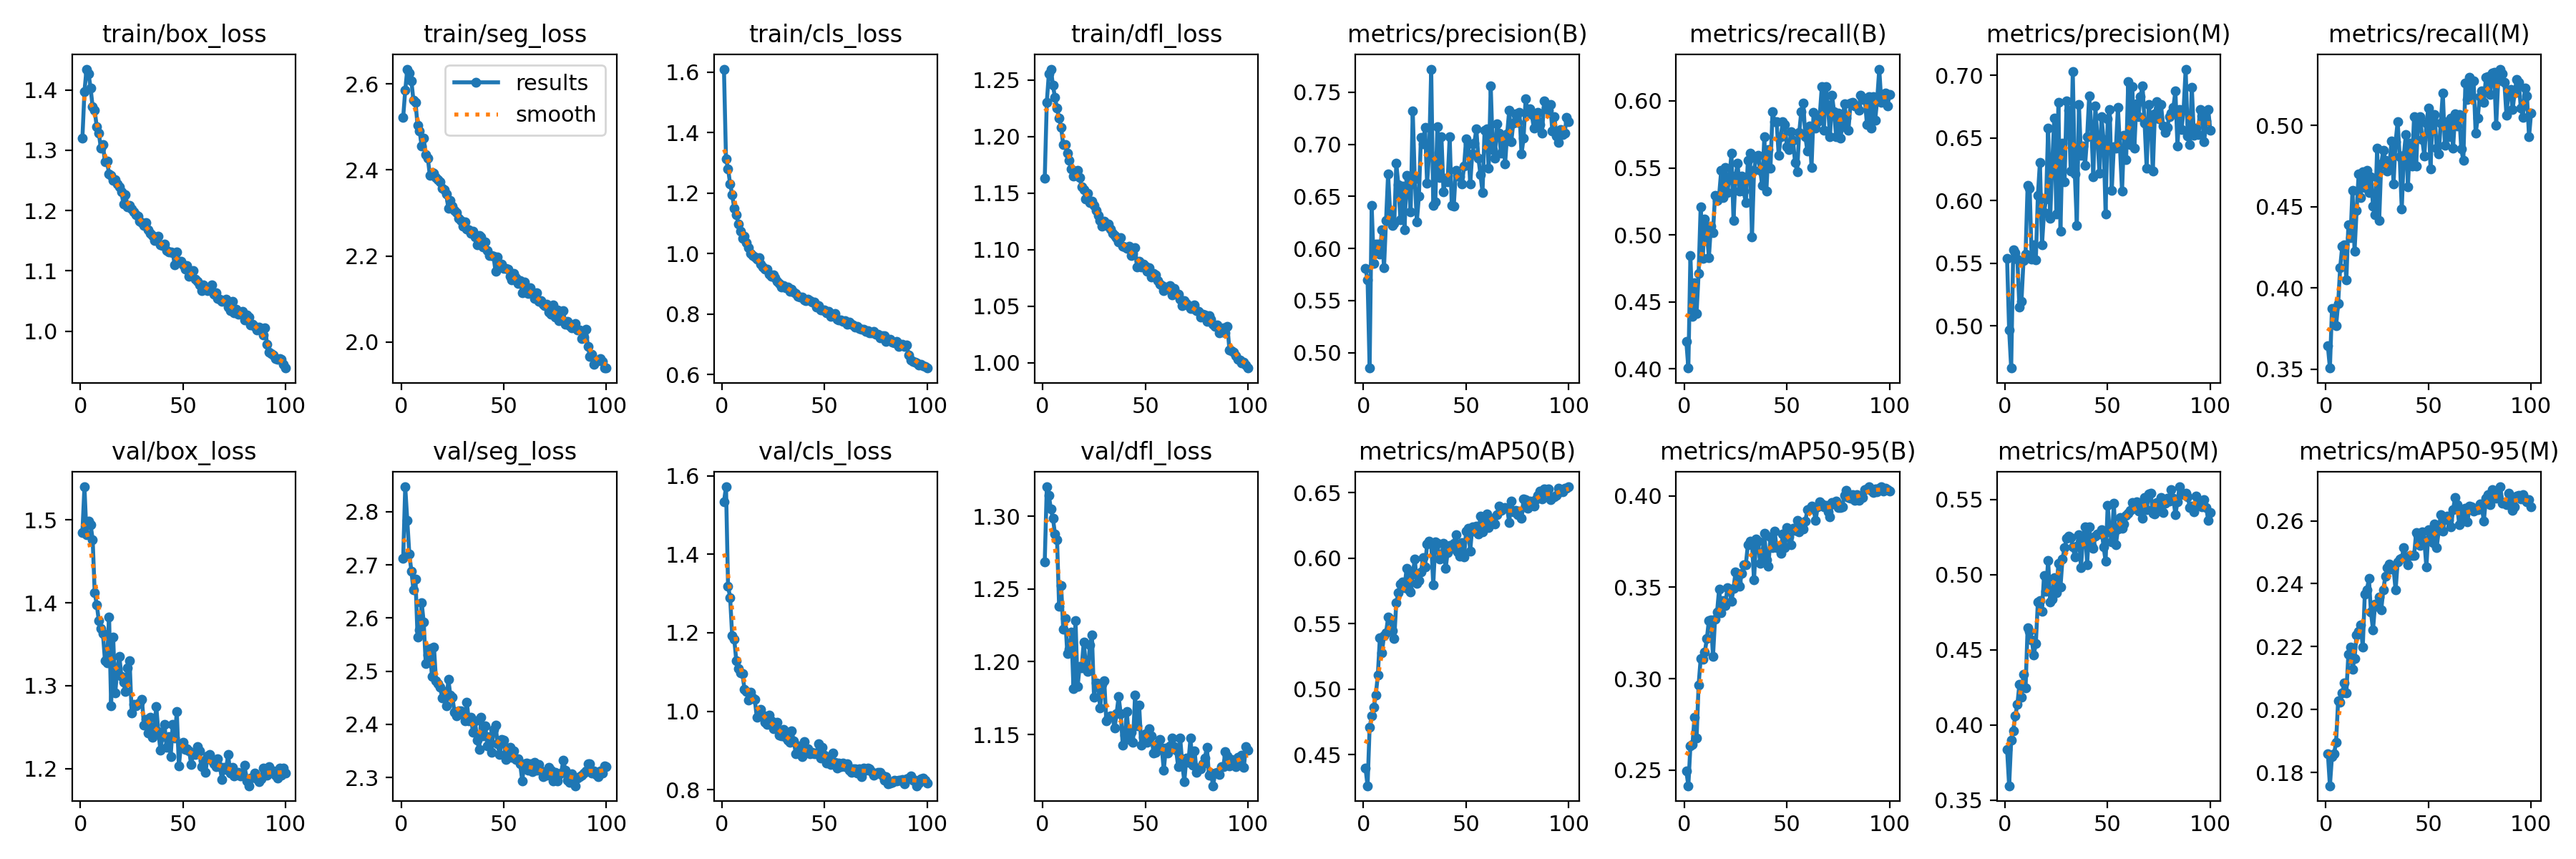

The table this chart was drawn from, first rows:
epoch, train/box_loss, train/seg_loss, train/cls_loss, train/dfl_loss, metrics/precision(B), metrics/recall(B), metrics/mAP50(B), metrics/mAP50-95(B), metrics/precision(M), metrics/recall(M), metrics/mAP50(M), metrics/mAP50-95(M), val/box_loss, val/seg_loss, val/cls_loss, val/dfl_loss, lr/pg0, lr/pg1, lr/pg2
1, 1.32, 2.522, 1.61, 1.163, 0.5812, 0.4205, 0.4396, 0.2495, 0.5535, 0.3643, 0.3838, 0.186, 1.485, 2.713, 1.533, 1.269, 0.0005528, 0.0005528, 0.0005528
2, 1.397, 2.585, 1.313, 1.23, 0.5697, 0.4006, 0.4264, 0.2414, 0.4967, 0.3508, 0.3596, 0.1757, 1.54, 2.847, 1.572, 1.32, 0.001097, 0.001097, 0.001097
3, 1.435, 2.634, 1.281, 1.256, 0.4852, 0.4848, 0.4708, 0.2631, 0.4663, 0.3872, 0.39, 0.185, 1.482, 2.784, 1.319, 1.314, 0.001631, 0.001631, 0.001631
4, 1.427, 2.626, 1.231, 1.26, 0.641, 0.439, 0.4796, 0.2639, 0.5605, 0.3872, 0.3963, 0.1858, 1.499, 2.721, 1.29, 1.305, 0.001618, 0.001618, 0.001618
5, 1.403, 2.607, 1.195, 1.245, 0.5855, 0.4644, 0.4861, 0.2789, 0.5583, 0.3767, 0.4062, 0.1896, 1.494, 2.688, 1.193, 1.298, 0.001618, 0.001618, 0.001618
6, 1.372, 2.562, 1.151, 1.234, 0.604, 0.4412, 0.4954, 0.2673, 0.5534, 0.3903, 0.4136, 0.2029, 1.476, 2.653, 1.184, 1.288, 0.001601, 0.001601, 0.001601
7, 1.366, 2.558, 1.13, 1.225, 0.6044, 0.4713, 0.5109, 0.2967, 0.515, 0.4126, 0.4271, 0.2022, 1.412, 2.673, 1.129, 1.284, 0.001584, 0.001584, 0.001584
8, 1.339, 2.504, 1.099, 1.216, 0.5944, 0.5211, 0.5395, 0.3109, 0.5195, 0.4257, 0.4184, 0.2053, 1.398, 2.565, 1.109, 1.238, 0.001568, 0.001568, 0.001568
9, 1.328, 2.491, 1.074, 1.208, 0.6182, 0.4827, 0.5279, 0.3108, 0.5521, 0.4266, 0.4339, 0.2084, 1.378, 2.578, 1.097, 1.252, 0.001551, 0.001551, 0.001551
10, 1.304, 2.455, 1.05, 1.193, 0.5813, 0.5118, 0.5411, 0.3144, 0.5575, 0.4048, 0.4245, 0.2052, 1.369, 2.629, 1.095, 1.222, 0.001535, 0.001535, 0.001535
11, 1.31, 2.473, 1.057, 1.193, 0.6269, 0.5025, 0.543, 0.3218, 0.6118, 0.4391, 0.4647, 0.2177, 1.363, 2.592, 1.056, 1.23, 0.001519, 0.001519, 0.001519
12, 1.28, 2.436, 1.036, 1.185, 0.6715, 0.483, 0.5549, 0.3318, 0.61, 0.431, 0.4625, 0.2199, 1.33, 2.514, 1.05, 1.206, 0.001502, 0.001502, 0.001502
13, 1.282, 2.428, 1.02, 1.179, 0.6337, 0.5066, 0.5536, 0.3323, 0.553, 0.4599, 0.4567, 0.2127, 1.328, 2.531, 1.028, 1.208, 0.001486, 0.001486, 0.001486
14, 1.26, 2.387, 1, 1.171, 0.6223, 0.5014, 0.5447, 0.312, 0.5646, 0.4225, 0.4468, 0.2163, 1.383, 2.542, 1.048, 1.221, 0.001469, 0.001469, 0.001469
15, 1.258, 2.394, 0.9949, 1.165, 0.6239, 0.5296, 0.5387, 0.3324, 0.5529, 0.4476, 0.454, 0.2238, 1.276, 2.491, 1.034, 1.181, 0.001453, 0.001453, 0.001453
16, 1.25, 2.393, 0.9893, 1.165, 0.6816, 0.5255, 0.5663, 0.3366, 0.604, 0.4703, 0.482, 0.2249, 1.358, 2.546, 1.031, 1.228, 0.001436, 0.001436, 0.001436
17, 1.252, 2.382, 0.9825, 1.17, 0.6613, 0.5294, 0.5738, 0.3491, 0.6306, 0.4557, 0.4828, 0.2268, 1.291, 2.482, 0.9843, 1.183, 0.001419, 0.001419, 0.001419
18, 1.244, 2.377, 0.9856, 1.164, 0.6279, 0.548, 0.5805, 0.3361, 0.5644, 0.4714, 0.4758, 0.2198, 1.32, 2.477, 1.002, 1.197, 0.001403, 0.001403, 0.001403
19, 1.24, 2.373, 0.9652, 1.155, 0.6597, 0.5281, 0.5818, 0.3429, 0.5904, 0.4619, 0.4995, 0.2367, 1.335, 2.47, 1.004, 1.196, 0.001386, 0.001386, 0.001386
20, 1.231, 2.357, 0.956, 1.153, 0.6181, 0.5503, 0.5773, 0.3399, 0.6012, 0.4724, 0.4889, 0.2379, 1.312, 2.45, 0.9895, 1.214, 0.00137, 0.00137, 0.00137
21, 1.211, 2.354, 0.9485, 1.145, 0.6701, 0.5317, 0.5921, 0.3497, 0.6578, 0.4588, 0.5096, 0.2416, 1.304, 2.462, 0.9723, 1.198, 0.001353, 0.001353, 0.001353
22, 1.226, 2.345, 0.95, 1.15, 0.6605, 0.5431, 0.5761, 0.3487, 0.5857, 0.4686, 0.4819, 0.2309, 1.293, 2.435, 0.9658, 1.194, 0.001337, 0.001337, 0.001337
23, 1.206, 2.31, 0.9325, 1.141, 0.6353, 0.5607, 0.5741, 0.3425, 0.63, 0.4505, 0.4836, 0.2253, 1.322, 2.484, 0.9907, 1.212, 0.00132, 0.00132, 0.00132
24, 1.209, 2.329, 0.9248, 1.143, 0.7323, 0.5107, 0.5876, 0.3494, 0.6659, 0.4453, 0.4982, 0.2336, 1.33, 2.455, 0.9761, 1.218, 0.001304, 0.001304, 0.001304
25, 1.203, 2.315, 0.9301, 1.139, 0.6666, 0.5436, 0.5993, 0.3584, 0.589, 0.4859, 0.488, 0.2328, 1.267, 2.451, 0.9563, 1.176, 0.001287, 0.001287, 0.001287
26, 1.198, 2.306, 0.9202, 1.135, 0.6254, 0.5534, 0.5808, 0.3531, 0.6786, 0.4417, 0.5075, 0.2359, 1.278, 2.422, 0.958, 1.185, 0.001271, 0.001271, 0.001271
27, 1.194, 2.301, 0.9081, 1.13, 0.6501, 0.5324, 0.5827, 0.3507, 0.5757, 0.4765, 0.4916, 0.2317, 1.275, 2.415, 0.9728, 1.185, 0.001254, 0.001254, 0.001254
28, 1.19, 2.287, 0.9015, 1.126, 0.7064, 0.5437, 0.5893, 0.3575, 0.6457, 0.4848, 0.5106, 0.2379, 1.279, 2.426, 0.9384, 1.168, 0.001238, 0.001238, 0.001238
29, 1.183, 2.283, 0.8907, 1.121, 0.7002, 0.5325, 0.6001, 0.3621, 0.6151, 0.4786, 0.5178, 0.2424, 1.279, 2.426, 0.9379, 1.184, 0.001221, 0.001221, 0.001221
30, 1.18, 2.27, 0.8946, 1.125, 0.7163, 0.5239, 0.5933, 0.3624, 0.6794, 0.4719, 0.5241, 0.2451, 1.283, 2.418, 0.9528, 1.187, 0.001205, 0.001205, 0.001205
31, 1.176, 2.28, 0.8874, 1.122, 0.6624, 0.5554, 0.6108, 0.3734, 0.672, 0.4752, 0.5256, 0.2462, 1.252, 2.407, 0.9345, 1.159, 0.001188, 0.001188, 0.001188
32, 1.18, 2.263, 0.8908, 1.122, 0.6918, 0.5608, 0.613, 0.3752, 0.6235, 0.4905, 0.5248, 0.2446, 1.259, 2.442, 0.9267, 1.162, 0.001172, 0.001172, 0.001172
33, 1.168, 2.262, 0.8766, 1.118, 0.7722, 0.4982, 0.6113, 0.3736, 0.7032, 0.464, 0.5185, 0.2449, 1.243, 2.407, 0.9212, 1.163, 0.001155, 0.001155, 0.001155
34, 1.163, 2.252, 0.8815, 1.115, 0.6411, 0.5481, 0.5795, 0.354, 0.6213, 0.4899, 0.512, 0.2379, 1.262, 2.414, 0.9492, 1.162, 0.001139, 0.001139, 0.001139
35, 1.159, 2.257, 0.8739, 1.112, 0.6449, 0.5575, 0.6122, 0.3765, 0.5804, 0.5024, 0.519, 0.2469, 1.238, 2.386, 0.925, 1.154, 0.001122, 0.001122, 0.001122
36, 1.15, 2.244, 0.8693, 1.11, 0.717, 0.5593, 0.6115, 0.3754, 0.6766, 0.4807, 0.5264, 0.2478, 1.248, 2.407, 0.8923, 1.165, 0.001106, 0.001106, 0.001106
37, 1.152, 2.227, 0.8585, 1.107, 0.6678, 0.5481, 0.5991, 0.3632, 0.636, 0.4484, 0.5047, 0.248, 1.275, 2.371, 0.9115, 1.176, 0.001089, 0.001089, 0.001089
38, 1.157, 2.247, 0.8576, 1.11, 0.7069, 0.5367, 0.6017, 0.3669, 0.6438, 0.4817, 0.5246, 0.2515, 1.244, 2.353, 0.8921, 1.165, 0.001073, 0.001073, 0.001073
39, 1.143, 2.244, 0.8557, 1.103, 0.6542, 0.5731, 0.6116, 0.3796, 0.6282, 0.4944, 0.5319, 0.2482, 1.223, 2.413, 0.8836, 1.143, 0.001056, 0.001056, 0.001056
40, 1.143, 2.221, 0.8476, 1.102, 0.6673, 0.5325, 0.592, 0.365, 0.6509, 0.4624, 0.5067, 0.2459, 1.239, 2.378, 0.9227, 1.15, 0.00104, 0.00104, 0.00104
41, 1.144, 2.233, 0.8439, 1.101, 0.6641, 0.5638, 0.6042, 0.3617, 0.6834, 0.4889, 0.5319, 0.2491, 1.254, 2.398, 0.8939, 1.166, 0.001023, 0.001023, 0.001023
42, 1.133, 2.213, 0.8502, 1.103, 0.7073, 0.5499, 0.6095, 0.3775, 0.6607, 0.4749, 0.5193, 0.249, 1.226, 2.36, 0.9036, 1.147, 0.001007, 0.001007, 0.001007
43, 1.131, 2.202, 0.8437, 1.095, 0.6412, 0.5918, 0.6073, 0.3717, 0.6191, 0.5056, 0.5175, 0.2489, 1.238, 2.377, 0.8908, 1.151, 0.0009904, 0.0009904, 0.0009904
44, 1.132, 2.201, 0.84, 1.097, 0.6408, 0.5845, 0.6111, 0.3809, 0.6754, 0.4751, 0.5256, 0.2563, 1.214, 2.348, 0.8959, 1.145, 0.0009739, 0.0009739, 0.0009739
45, 1.13, 2.2, 0.841, 1.102, 0.6747, 0.5845, 0.618, 0.3716, 0.651, 0.5036, 0.5271, 0.2553, 1.253, 2.391, 0.8915, 1.177, 0.0009574, 0.0009574, 0.0009574
46, 1.11, 2.164, 0.8229, 1.085, 0.6701, 0.5596, 0.6048, 0.3727, 0.6216, 0.5056, 0.5271, 0.2522, 1.237, 2.399, 0.8919, 1.156, 0.0009409, 0.0009409, 0.0009409
47, 1.131, 2.198, 0.8282, 1.09, 0.6685, 0.573, 0.6018, 0.3686, 0.6668, 0.4911, 0.53, 0.2566, 1.269, 2.364, 0.9174, 1.17, 0.0009243, 0.0009243, 0.0009243
48, 1.116, 2.176, 0.8149, 1.085, 0.6617, 0.5842, 0.6119, 0.3793, 0.6486, 0.4811, 0.5187, 0.2538, 1.203, 2.344, 0.8799, 1.143, 0.0009078, 0.0009078, 0.0009078
49, 1.116, 2.182, 0.8134, 1.087, 0.6788, 0.5824, 0.6008, 0.3718, 0.5894, 0.5014, 0.509, 0.2452, 1.228, 2.371, 0.9077, 1.148, 0.0008913, 0.0008913, 0.0008913
50, 1.11, 2.172, 0.8148, 1.086, 0.705, 0.5658, 0.6206, 0.3828, 0.6651, 0.5108, 0.5461, 0.2571, 1.232, 2.37, 0.8871, 1.151, 0.0008748, 0.0008748, 0.0008748
51, 1.103, 2.172, 0.8039, 1.081, 0.7004, 0.5634, 0.623, 0.3777, 0.6726, 0.4734, 0.5287, 0.2571, 1.223, 2.334, 0.8679, 1.144, 0.0008583, 0.0008583, 0.0008583
52, 1.109, 2.169, 0.8098, 1.084, 0.6617, 0.5772, 0.6056, 0.3732, 0.6081, 0.5045, 0.5218, 0.253, 1.224, 2.354, 0.8806, 1.154, 0.0008418, 0.0008418, 0.0008418
53, 1.091, 2.153, 0.792, 1.076, 0.6909, 0.5706, 0.6236, 0.3824, 0.643, 0.5066, 0.5475, 0.2591, 1.222, 2.357, 0.8641, 1.149, 0.0008253, 0.0008253, 0.0008253
54, 1.096, 2.144, 0.7952, 1.079, 0.7011, 0.5539, 0.6208, 0.3809, 0.6415, 0.4862, 0.5199, 0.2514, 1.204, 2.337, 0.893, 1.137, 0.0008088, 0.0008088, 0.0008088
55, 1.1, 2.159, 0.8032, 1.078, 0.7146, 0.5473, 0.6246, 0.3867, 0.6746, 0.4826, 0.5302, 0.2569, 1.218, 2.35, 0.8692, 1.138, 0.0007923, 0.0007923, 0.0007923
56, 1.086, 2.149, 0.7834, 1.073, 0.6865, 0.5764, 0.6185, 0.3804, 0.642, 0.5014, 0.5381, 0.262, 1.217, 2.334, 0.8551, 1.144, 0.0007758, 0.0007758, 0.0007758
57, 1.083, 2.136, 0.781, 1.07, 0.6707, 0.5918, 0.6323, 0.3851, 0.6074, 0.5201, 0.5309, 0.2566, 1.227, 2.336, 0.8678, 1.147, 0.0007593, 0.0007593, 0.0007593
58, 1.076, 2.142, 0.7797, 1.069, 0.654, 0.5985, 0.62, 0.382, 0.6524, 0.4879, 0.5336, 0.2607, 1.221, 2.325, 0.8594, 1.141, 0.0007428, 0.0007428, 0.0007428
59, 1.067, 2.115, 0.7769, 1.064, 0.7134, 0.5731, 0.6275, 0.3863, 0.6329, 0.5025, 0.5395, 0.2615, 1.202, 2.294, 0.8677, 1.126, 0.0007263, 0.0007263, 0.0007263
60, 1.077, 2.14, 0.7789, 1.067, 0.7146, 0.5626, 0.6337, 0.3924, 0.6949, 0.4931, 0.541, 0.2601, 1.209, 2.326, 0.8592, 1.141, 0.0007098, 0.0007098, 0.0007098
... 40 more rows
